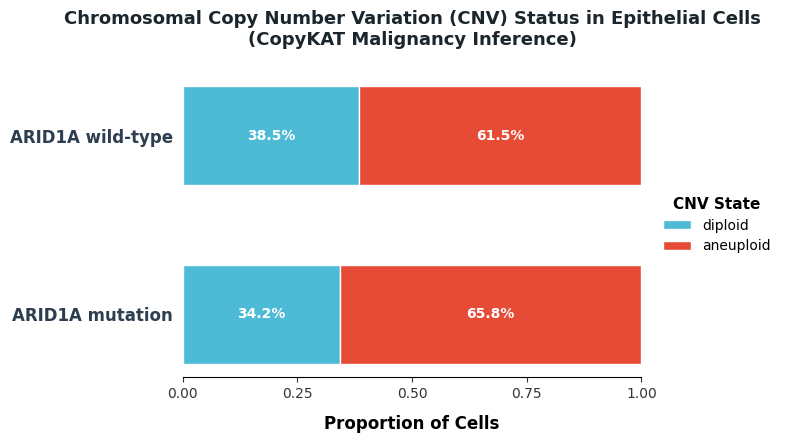

Here is the Python script that generated this plot:
import pandas as pd
import numpy as np
import matplotlib.pyplot as plt
import seaborn as sns

# ======== 顶刊级绘图配置 (Nature / Cell Style) ========
plt.rcParams['font.sans-serif'] = ['Arial', 'Helvetica', 'sans-serif']
plt.rcParams['axes.unicode_minus'] = False
plt.rcParams['pdf.fonttype'] = 42
plt.rcParams['ps.fonttype'] = 42

# Define data adapted for the ARID1A replication study in bladder cancer epithelial cells
data = {
    'Group': ['ARID1A wild-type', 'ARID1A mutation'],
    'Diploid': [0.385, 0.342],
    'Aneuploid': [0.615, 0.658]
}
df = pd.DataFrame(data)

# Create the figure
fig, ax = plt.subplots(figsize=(8, 4.5), dpi=300, facecolor='white')

# Set bar height
bar_height = 0.55

# Colors: Nature/ggsci palette
color_diploid = '#4DBBD5'   # Nature Blue
color_aneuploid = '#E64B35' # Nature Red

# Plot horizontal stacked bars
y_pos = np.arange(len(df))

# Diploid bar
rects_dip = ax.barh(y_pos, df['Diploid'], height=bar_height, color=color_diploid, 
                    edgecolor='white', linewidth=1, label='diploid')

# Aneuploid bar
rects_aneu = ax.barh(y_pos, df['Aneuploid'], left=df['Diploid'], height=bar_height, 
                     color=color_aneuploid, edgecolor='white', linewidth=1, label='aneuploid')

# Add values/percentage text inside the bars for premium publication style
for i in range(len(df)):
    # Diploid text
    dip_val = df['Diploid'][i]
    ax.text(dip_val / 2, i, f"{dip_val*100:.1f}%", 
            va='center', ha='center', color='white', fontweight='bold', fontsize=10)
    
    # Aneuploid text
    aneu_val = df['Aneuploid'][i]
    ax.text(dip_val + aneu_val / 2, i, f"{aneu_val*100:.1f}%", 
            va='center', ha='center', color='white', fontweight='bold', fontsize=10)

# Style axes
ax.set_yticks(y_pos)
ax.set_yticklabels(df['Group'], fontsize=12, fontweight='bold', color='#2C3E50')
ax.set_xlabel('Proportion of Cells', fontsize=12, fontweight='bold', labelpad=10)
ax.set_xlim(0, 1.0)
ax.set_xticks(np.arange(0, 1.01, 0.25))
ax.set_xticklabels([f"{x:.2f}" for x in np.arange(0, 1.01, 0.25)], fontsize=10)

# Put ARID1A wild-type at the top
ax.invert_yaxis()

# Remove spines
sns.despine(top=True, right=True, left=True, bottom=False)
ax.tick_params(axis='y', left=False) # remove y ticks
ax.tick_params(axis='x', colors='#333333')

# Legend
legend = ax.legend(title='CNV State', title_fontsize=11, loc='center left', 
                   bbox_to_anchor=(1.02, 0.5), frameon=False, fontsize=10)
plt.setp(legend.get_title(), fontweight='bold')

# Title
plt.title('Chromosomal Copy Number Variation (CNV) Status in Epithelial Cells\n(CopyKAT Malignancy Inference)', 
          fontsize=13, fontweight='bold', pad=20, loc='center', color='#1A252C')

plt.tight_layout()

# Save image with white background
output_path = 'arid1a_cnv_copykat_plot.png'
plt.savefig(output_path, bbox_inches='tight', transparent=False, facecolor='white')
print(f"Plot successfully saved to {output_path}")
